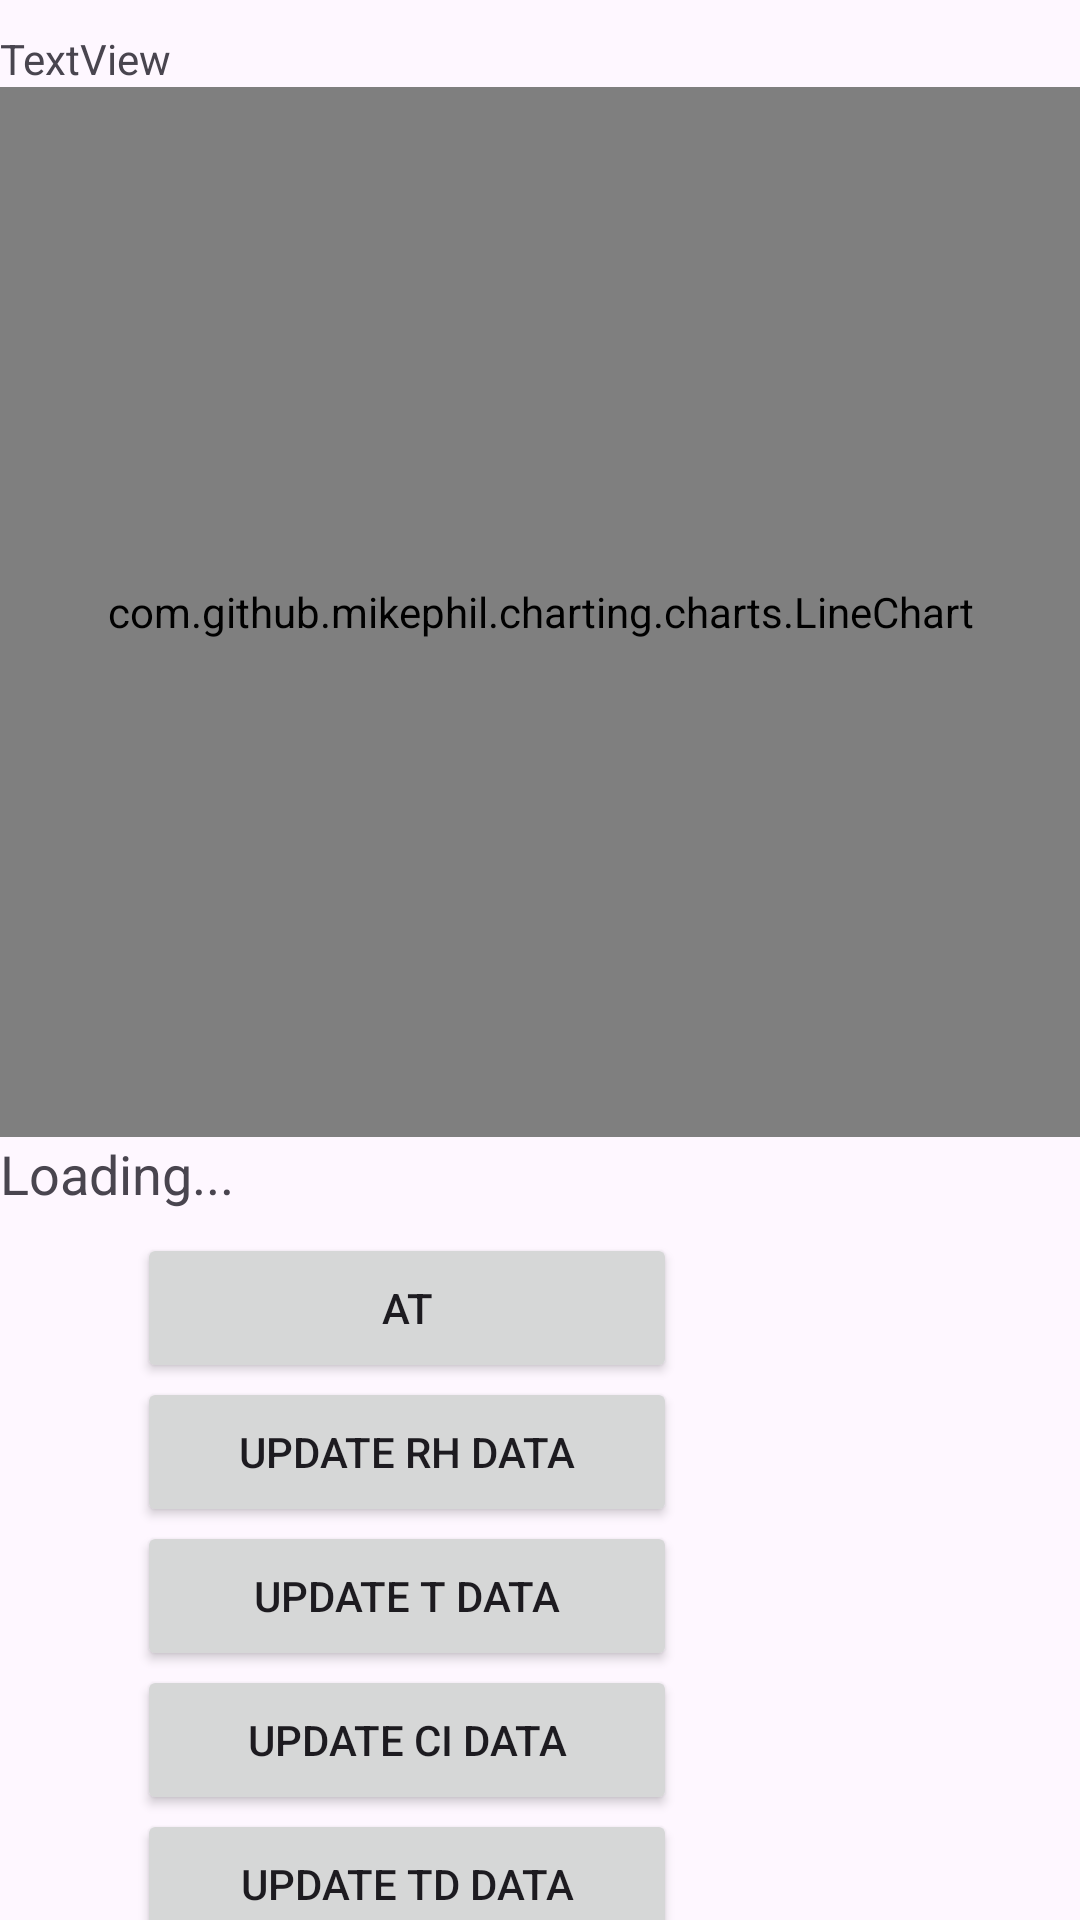

Layout XML and referenced resources for this Android screen:
<!-- AndroidManifest.xml: application theme Theme.Applicationtestsuite -->
<!-- res/layout/tt2.xml -->
<?xml version="1.0" encoding="utf-8"?>
<androidx.constraintlayout.widget.ConstraintLayout xmlns:android="http://schemas.android.com/apk/res/android"
    xmlns:app="http://schemas.android.com/apk/res-auto"
    android:layout_width="match_parent"
    android:layout_height="match_parent">

    <TextView
        android:id="@+id/textView"
        android:layout_width="0dp"
        android:layout_height="0dp"
        android:layout_alignParentTop="true"
        android:layout_centerHorizontal="true"
        android:text="Loading..."
        android:textSize="18sp"
        app:layout_constraintBottom_toBottomOf="parent"
        app:layout_constraintEnd_toEndOf="parent"
        app:layout_constraintHorizontal_bias="1.0"
        app:layout_constraintStart_toStartOf="parent"
        app:layout_constraintTop_toBottomOf="@+id/lineChart" />

    <Button

        android:id="@+id/updateButton"
        android:layout_width="180dp"
        android:layout_height="50dp"
        android:layout_marginStart="30dp"

        android:layout_marginTop="32dp"
        android:onClick="updateChartOnClick"
        android:text="AT"
        app:layout_constraintEnd_toEndOf="@+id/textView"
        app:layout_constraintHorizontal_bias="0.104"

        app:layout_constraintStart_toStartOf="parent"
        app:layout_constraintTop_toTopOf="@+id/textView" />

    <Button
        android:id="@+id/updateButton2"
        android:layout_width="180dp"
        android:layout_height="50dp"
        android:layout_marginStart="30dp"
        android:layout_marginTop="80dp"
        android:onClick="updateRHDataOnClick"
        android:text="Update RH Data"
        app:layout_constraintEnd_toEndOf="@+id/textView"
        app:layout_constraintHorizontal_bias="0.104"
        app:layout_constraintStart_toStartOf="parent"
        app:layout_constraintTop_toTopOf="@+id/textView" />

    <Button
        android:id="@+id/updateButton3"
        android:layout_width="180dp"
        android:layout_height="50dp"
        android:layout_marginStart="30dp"
        android:layout_marginTop="128dp"
        android:onClick="updateRHDataOnClick"
        android:text="Update T Data"
        app:layout_constraintEnd_toEndOf="@+id/textView"
        app:layout_constraintHorizontal_bias="0.104"
        app:layout_constraintStart_toStartOf="parent"
        app:layout_constraintTop_toTopOf="@+id/textView" />

    <Button
        android:id="@+id/updateButton4"
        android:layout_width="180dp"
        android:layout_height="50dp"
        android:layout_marginStart="30dp"
        android:layout_marginTop="176dp"
        android:onClick="updateRHDataOnClick"
        android:text="Update CI Data"
        app:layout_constraintEnd_toEndOf="@+id/textView"
        app:layout_constraintHorizontal_bias="0.104"
        app:layout_constraintStart_toStartOf="parent"
        app:layout_constraintTop_toTopOf="@+id/textView" />

    <Button
        android:id="@+id/updateButton5"
        android:layout_width="180dp"
        android:layout_height="50dp"
        android:layout_marginStart="30dp"
        android:layout_marginTop="224dp"
        android:onClick="updateRHDataOnClick"
        android:text="Update TD Data"
        app:layout_constraintEnd_toEndOf="@+id/textView"
        app:layout_constraintHorizontal_bias="0.104"
        app:layout_constraintStart_toStartOf="parent"
        app:layout_constraintTop_toTopOf="@+id/textView" />

    <Button
        android:id="@+id/updateButton6"
        android:layout_width="180dp"
        android:layout_height="50dp"
        android:layout_marginStart="30dp"
        android:layout_marginTop="272dp"
        android:onClick="updateRHDataOnClick"
        android:text="Update WS Data"
        app:layout_constraintEnd_toEndOf="@+id/textView"
        app:layout_constraintHorizontal_bias="0.104"
        app:layout_constraintStart_toStartOf="parent"
        app:layout_constraintTop_toTopOf="@+id/textView" />

    <com.github.mikephil.charting.charts.LineChart
        android:id="@+id/lineChart"
        android:layout_width="0dp"
        android:layout_height="350dp"
        app:layout_constraintBottom_toTopOf="@+id/textView"
        app:layout_constraintEnd_toEndOf="parent"
        app:layout_constraintHorizontal_bias="1.0"
        app:layout_constraintStart_toStartOf="parent"
        app:layout_constraintTop_toBottomOf="@+id/textView2" />

    <TextView
        android:id="@+id/textView2"
        android:layout_width="0dp"
        android:layout_height="wrap_content"
        android:layout_marginTop="10dp"
        android:text="TextView"
        app:layout_constraintBottom_toTopOf="@+id/lineChart"
        app:layout_constraintEnd_toEndOf="parent"
        app:layout_constraintHorizontal_bias="0.0"
        app:layout_constraintStart_toStartOf="parent"
        app:layout_constraintTop_toTopOf="parent" />
</androidx.constraintlayout.widget.ConstraintLayout>
<!-- resources referenced by this layout -->
<resources>
  <style name="Theme.Applicationtestsuite" parent="Base.Theme.Applicationtestsuite" />
  <style name="Base.Theme.Applicationtestsuite" parent="Theme.Material3.DayNight.NoActionBar">
          
          
      </style>
</resources>
